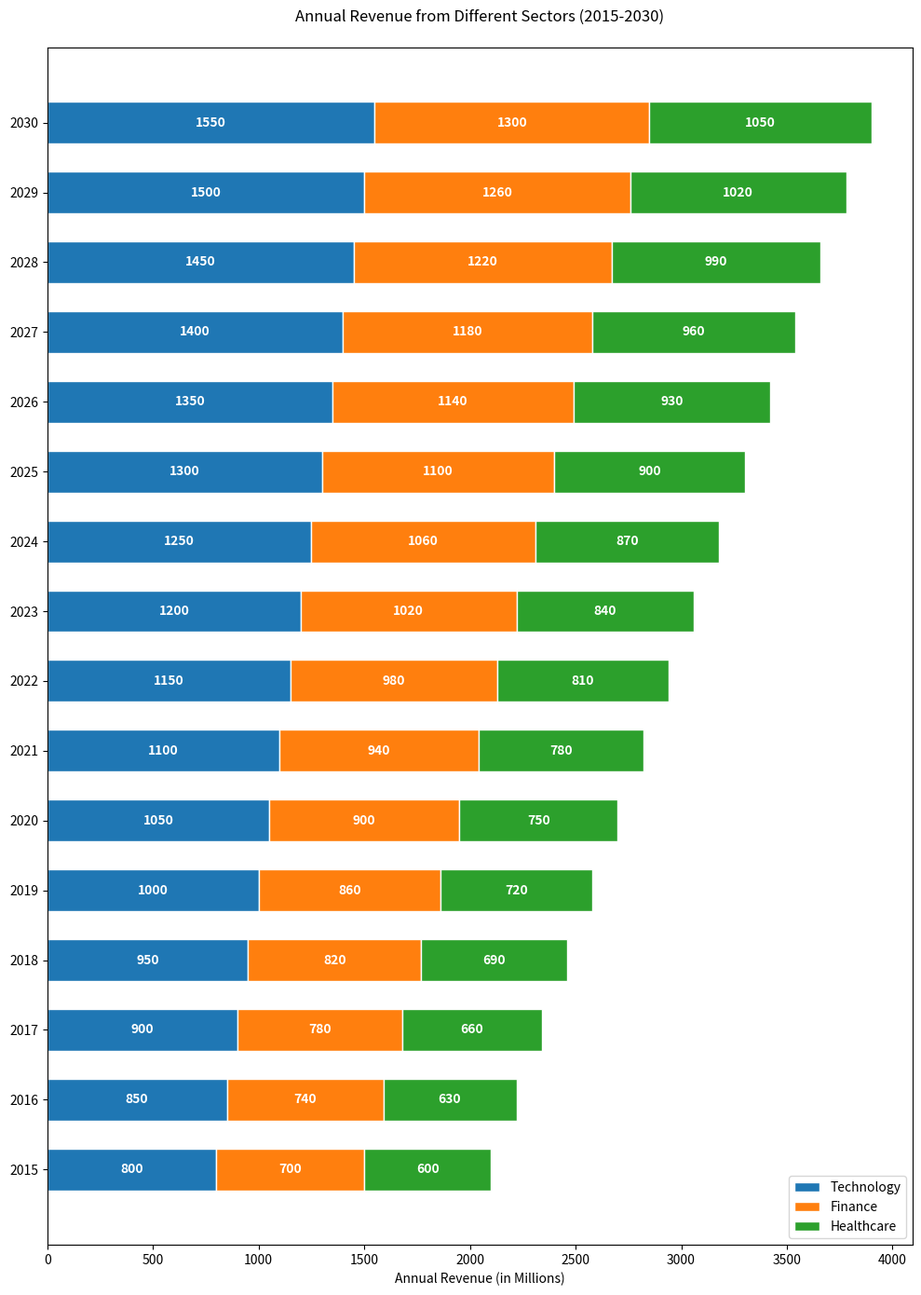

Here is the Python script that generated this plot:

import matplotlib.pyplot as plt

# Data
years = ['2015', '2016', '2017', '2018', '2019', '2020', '2021', '2022', '2023', '2024', '2025', '2026', '2027', '2028', '2029', '2030']
technology = [800, 850, 900, 950, 1000, 1050, 1100, 1150, 1200, 1250, 1300, 1350, 1400, 1450, 1500, 1550]
finance = [700, 740, 780, 820, 860, 900, 940, 980, 1020, 1060, 1100, 1140, 1180, 1220, 1260, 1300]
healthcare = [600, 630, 660, 690, 720, 750, 780, 810, 840, 870, 900, 930, 960, 990, 1020, 1050]

# Plot
fig, ax = plt.subplots(figsize=(10, 14))

ax.barh(years, technology, color='#1f77b4', edgecolor='white', height=0.6, label='Technology')
ax.barh(years, finance, left=technology, color='#ff7f0e', edgecolor='white', height=0.6, label='Finance')
ax.barh(years, healthcare, left=[i + j for i, j in zip(technology, finance)], color='#2ca02c', edgecolor='white', height=0.6, label='Healthcare')

# Labels and Title
ax.set_xlabel('Annual Revenue (in Millions)')
ax.set_title('Annual Revenue from Different Sectors (2015-2030)', pad=20)
ax.legend(loc='lower right', bbox_to_anchor=(1, 0))

# Numerical Labels
for i in range(len(years)):
    ax.text(technology[i] / 2, i, str(technology[i]), ha='center', va='center', color='white', fontweight='bold')
    ax.text(technology[i] + finance[i] / 2, i, str(finance[i]), ha='center', va='center', color='white', fontweight='bold')
    ax.text(technology[i] + finance[i] + healthcare[i] / 2, i, str(healthcare[i]), ha='center', va='center', color='white', fontweight='bold')

# Display the plot
plt.tight_layout()
plt.show()
